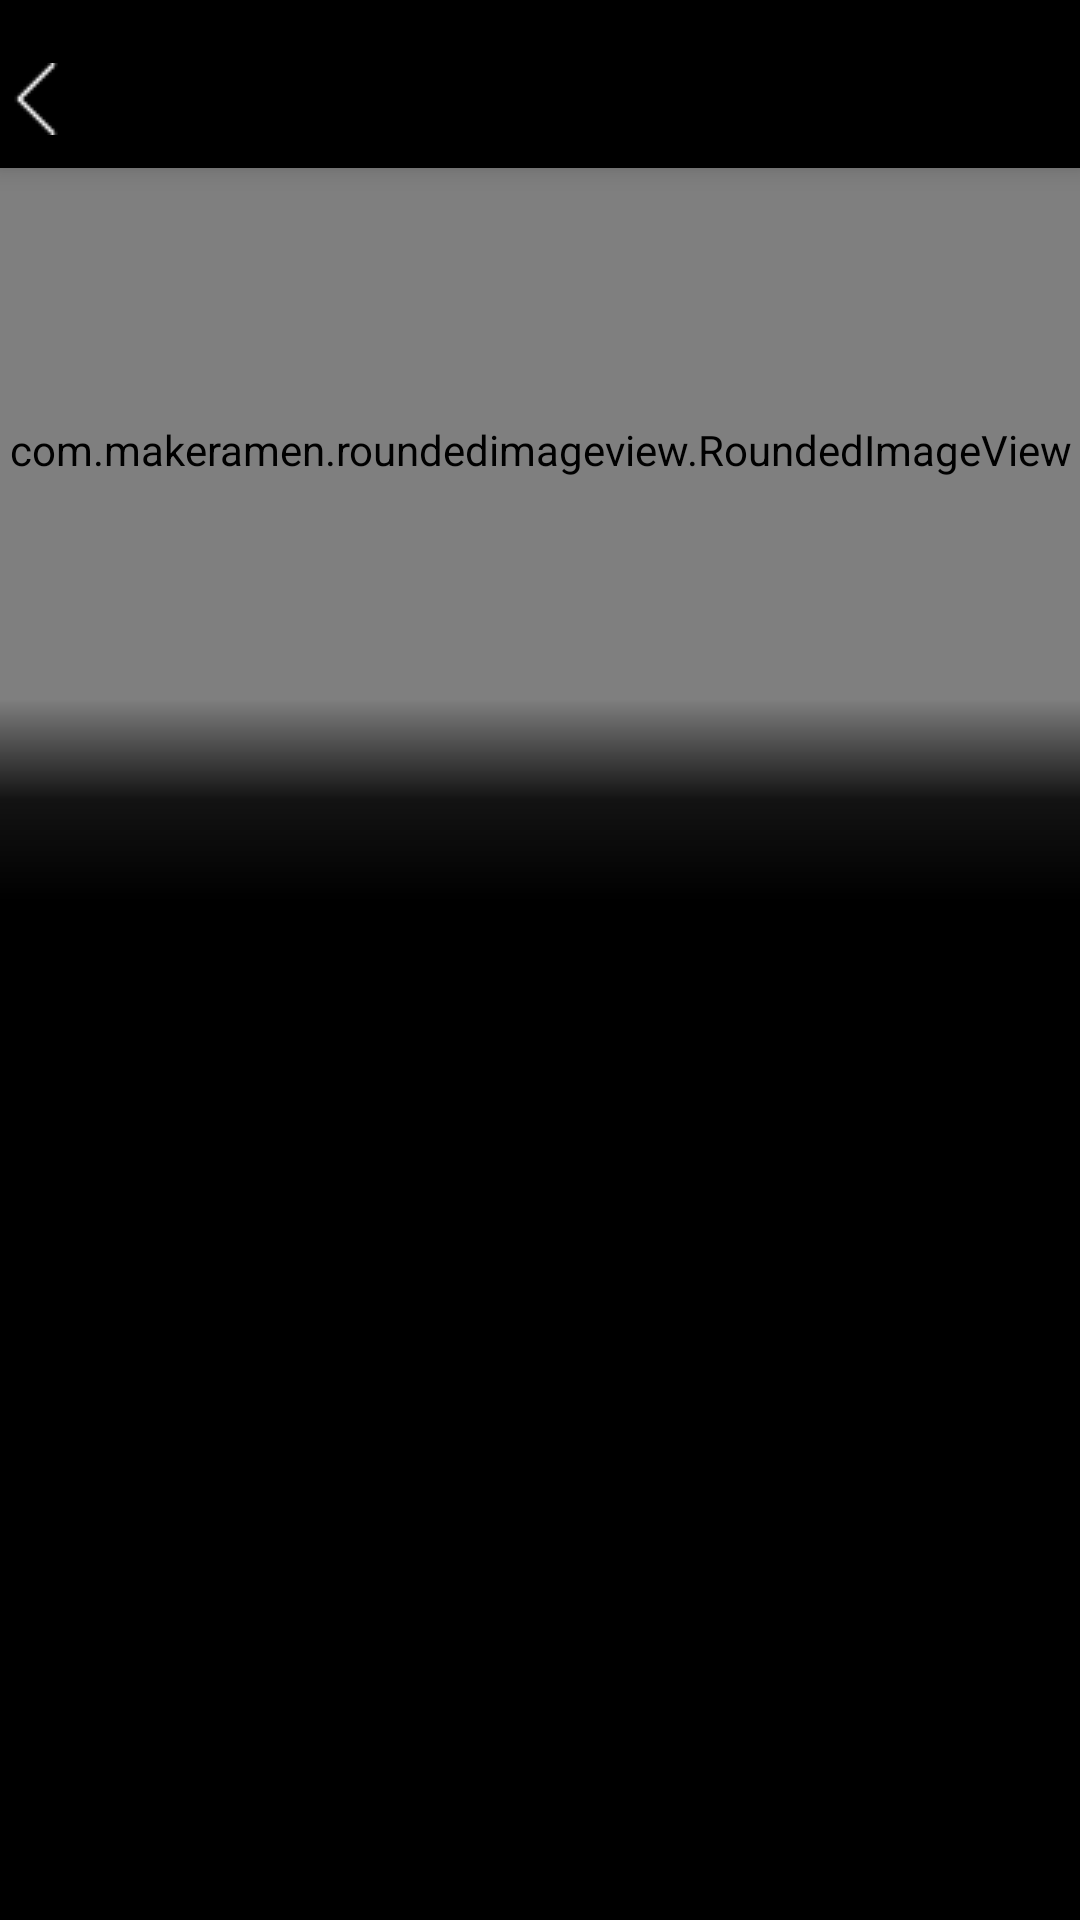

Here is an Android app screen rendered from its layout file. Give the layout XML and the strings, colors and styles it references.
<!-- AndroidManifest.xml: application theme AppTheme -->
<!-- res/layout/activity_search.xml -->
<?xml version="1.0" encoding="utf-8"?>
<androidx.coordinatorlayout.widget.CoordinatorLayout
    xmlns:android="http://schemas.android.com/apk/res/android"
    xmlns:app="http://schemas.android.com/apk/res-auto"
    xmlns:tools="http://schemas.android.com/tools"
    android:layout_width="match_parent"
    android:layout_height="match_parent"
    android:fitsSystemWindows="true"
    android:background="#000000"
    tools:context=".Activity.SearchActivity">

    <com.google.android.material.appbar.AppBarLayout
        android:layout_width="match_parent"
        android:fitsSystemWindows="true"
        android:id="@+id/appBar"
        android:layout_height="300dp">

        <com.google.android.material.appbar.CollapsingToolbarLayout
            android:layout_width="match_parent"
            android:fitsSystemWindows="true"
            android:id="@+id/collapsing_toolbar"
            android:background="#000000"
            app:contentScrim="?attr/colorPrimary"
            app:layout_scrollFlags="scroll|exitUntilCollapsed"
            app:titleEnabled="false"
            android:layout_height="match_parent">

            <com.makeramen.roundedimageview.RoundedImageView
                android:layout_width="match_parent"
                android:layout_height="match_parent"
                tools:ignore="UnusedAttribute"
                android:id="@+id/roundImage"
                app:layout_collapseMode="parallax"
                app:riv_corner_radius_bottom_left="30dp"
                app:riv_corner_radius_bottom_right="30dp"
                app:riv_mutate_background="true"
                android:transitionName="img1"
                android:scaleType="centerCrop"
                />


            <RelativeLayout
                android:id="@+id/headerContent"
                android:layout_width="match_parent"
                android:layout_height="match_parent"
                android:fitsSystemWindows="true"
                app:layout_collapseMode="pin">



                <ImageView
                    android:id="@+id/back10"
                    android:layout_width="24dp"
                    android:layout_height="24dp"
                    android:layout_alignParentStart="true"
                    android:layout_alignParentTop="true"
                    android:layout_gravity="start"
                    android:layout_margin="8dp"
                    android:src="@drawable/back" />

                <RelativeLayout
                    android:id="@+id/ratBar"
                    android:layout_width="match_parent"
                    android:layout_height="wrap_content"
                    android:layout_alignParentBottom="true"
                    android:background="@drawable/minibackground"
                    >

                    <com.google.android.material.textview.MaterialTextView
                        android:id="@+id/tv009"
                        android:layout_width="wrap_content"
                        android:layout_height="wrap_content"
                        android:ellipsize="end"
                        android:padding="12dp"
                        android:fontFamily="@font/cagliostro"
                        android:maxLines="1"
                        android:singleLine="true"
                        android:textColor="#FFFFFF"
                        android:textSize="32sp"
                        android:textStyle="normal"
                        android:transitionName="text" />
                </RelativeLayout>


            </RelativeLayout>

            <androidx.appcompat.widget.Toolbar
                android:layout_width="match_parent"
                android:layout_height="?attr/actionBarSize"
                android:id="@+id/toolBar"
                android:contentInsetStart="0dp"
                android:contentInsetLeft="0dp"
                android:elevation="5dp"
                android:minHeight="?attr/actionBarSize"
                app:contentInsetLeft="0dp"
                app:contentInsetStart="0dp"
                app:layout_collapseMode="pin"
                android:background="#000000">

                <RelativeLayout
                    android:id="@+id/title_appbar"
                    android:layout_width="wrap_content"
                    android:layout_height="wrap_content"
                    android:fitsSystemWindows="true"
                    app:layout_collapseMode="pin">


                    <ImageView
                        android:id="@+id/back9"
                        android:layout_width="24dp"
                        android:layout_height="24dp"
                        android:layout_gravity="start"
                        android:layout_marginTop="20dp"
                        android:src="@drawable/back" />


                    <com.google.android.material.textview.MaterialTextView
                        android:id="@+id/tv"
                        android:layout_width="wrap_content"
                        android:layout_height="44dp"
                        android:layout_marginLeft="20dp"
                        android:layout_marginTop="10dp"
                        android:fontFamily="@font/cagliostro"
                        android:layout_toRightOf="@+id/back9"
                        android:textColor="#FFFFFF"
                        android:textSize="30sp"
                        android:textStyle="normal" />
                </RelativeLayout>
            </androidx.appcompat.widget.Toolbar>


        </com.google.android.material.appbar.CollapsingToolbarLayout>

    </com.google.android.material.appbar.AppBarLayout>


    <androidx.recyclerview.widget.RecyclerView
        android:layout_width="match_parent"
        android:layout_height="wrap_content"
        android:id="@+id/recyclerView991"
        android:scrollbars="vertical"
        app:layout_behavior="@string/appbar_scrolling_view_behavior"/>



</androidx.coordinatorlayout.widget.CoordinatorLayout>
<!-- resources referenced by this layout -->
<resources>
  <!-- drawable back: png bitmap (drawable, 402 bytes) -->
  <!-- drawable minibackground (drawable) -->
  <?xml version="1.0" encoding="utf-8"?>
  <shape xmlns:android="http://schemas.android.com/apk/res/android"
      android:shape="rectangle">
  <gradient android:startColor="#000000"
      android:centerColor="#D9000000"
      android:angle="90"
      android:endColor="@android:color/transparent"/>
  
  </shape>
  <style name="AppTheme" parent="Theme.MaterialComponents.DayNight.NoActionBar">
          
          <item name="colorPrimary">@color/colorPrimary</item>
          <item name="colorPrimaryDark">@color/colorPrimaryDark</item>
          <item name="colorAccent">@color/colorAccent</item>
          <item name="drawerArrowStyle">@style/DrawerHamburgerStyle</item>
          <item name="android:editTextColor">@android:color/white</item>
          <item name="android:textColorHint">@android:color/white</item>
          <item name="android:textCursorDrawable">@android:color/white</item>
          <item name="android:windowContentTransitions">true</item>
          <item name="android:windowDisablePreview">true</item>
  
      </style>
  <color name="colorPrimary">#F8F4F4</color>
  <color name="colorPrimaryDark">#090808</color>
  <color name="colorAccent">#070707</color>
  <style name="DrawerHamburgerStyle" parent="@style/Widget.AppCompat.DrawerArrowToggle">
          <item name="spinBars">true</item>
          <item name="color">#ffffff</item>
      </style>
</resources>
